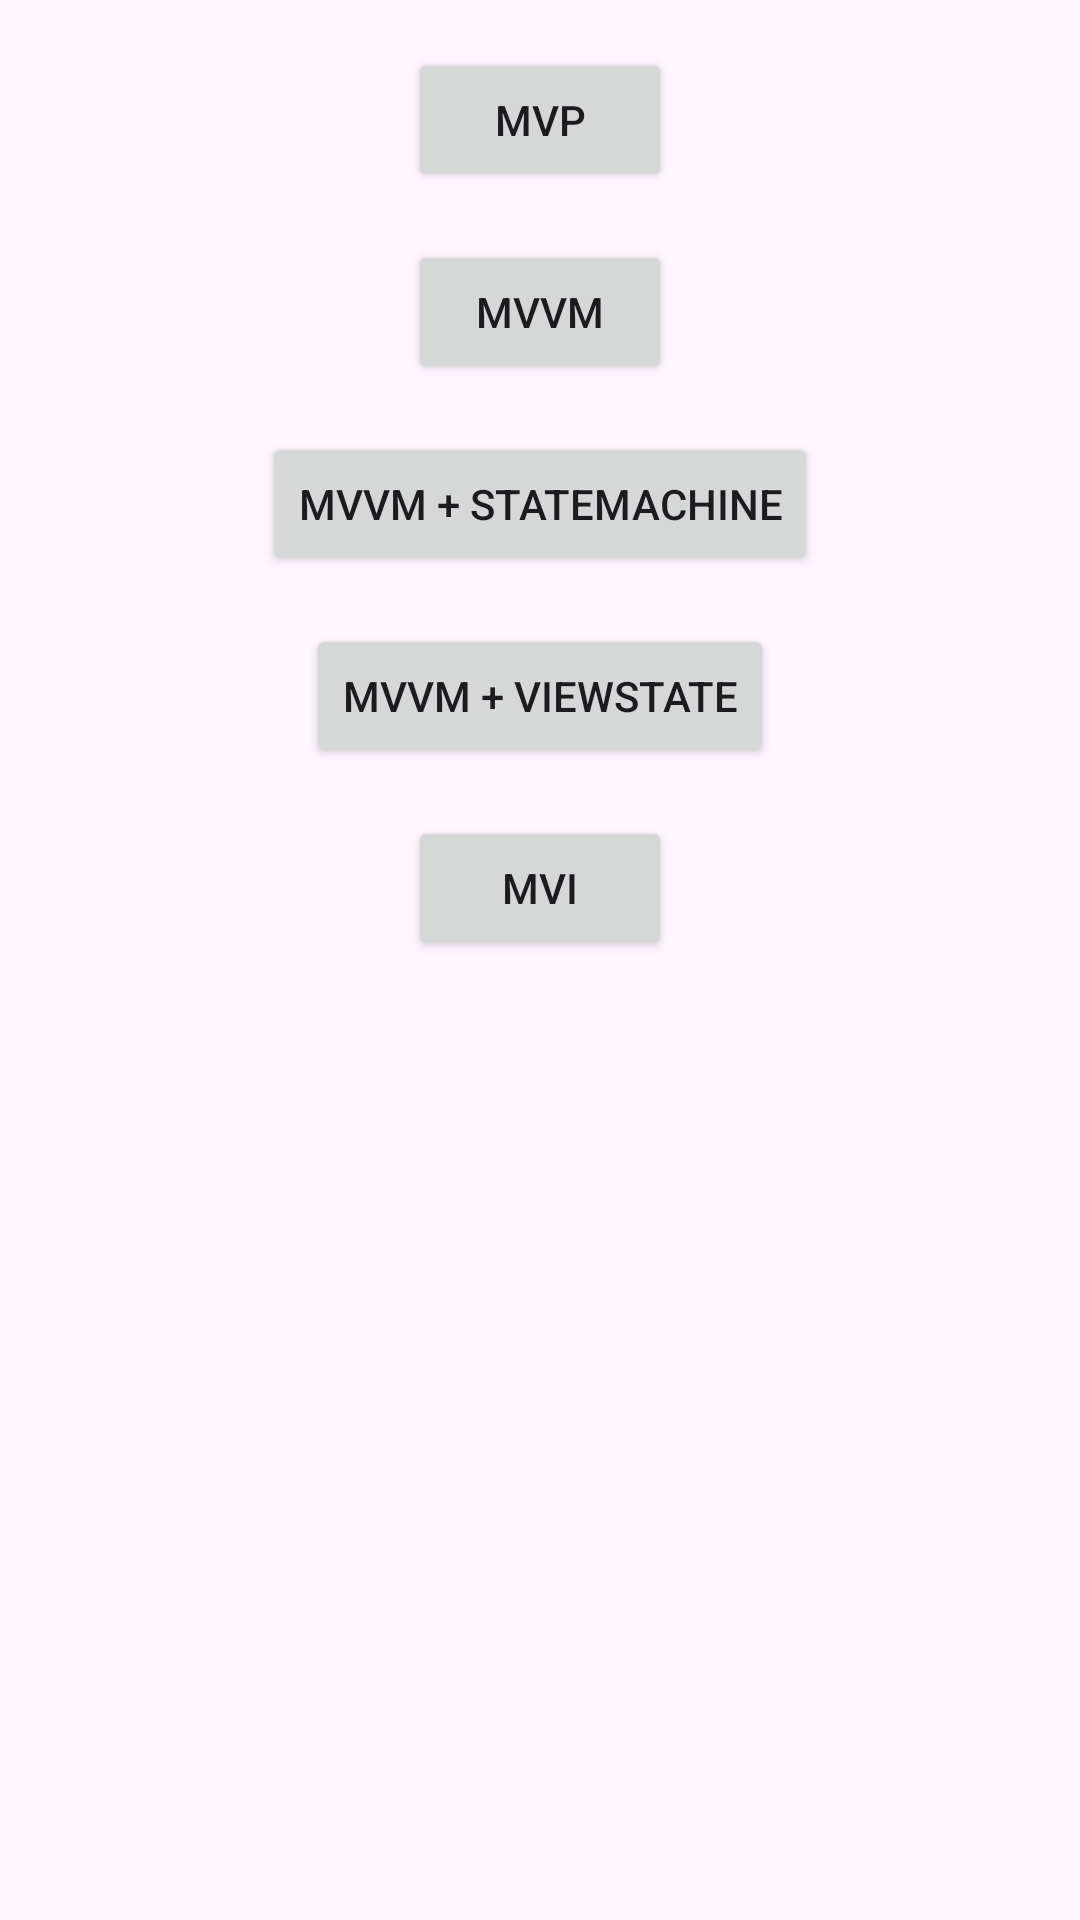

Write the Android layout XML for this screen, with the resource values it uses.
<!-- AndroidManifest.xml: application theme Theme.AndroidArchitectures -->
<!-- res/layout/main_activity.xml -->
<?xml version="1.0" encoding="utf-8"?>
<androidx.constraintlayout.widget.ConstraintLayout xmlns:android="http://schemas.android.com/apk/res/android"
    xmlns:app="http://schemas.android.com/apk/res-auto"
    xmlns:tools="http://schemas.android.com/tools"
    android:layout_width="match_parent"
    android:layout_height="match_parent"
    tools:context=".presentation.MainActivity">

    <Button
        android:id="@+id/button_mvp"
        android:layout_width="wrap_content"
        android:layout_height="wrap_content"
        android:layout_marginTop="16dp"
        android:text="MVP"
        app:layout_constraintEnd_toEndOf="parent"
        app:layout_constraintStart_toStartOf="parent"
        app:layout_constraintTop_toTopOf="parent" />

    <Button
        android:id="@+id/button_mvvm"
        android:layout_width="wrap_content"
        android:layout_height="wrap_content"
        android:layout_marginTop="16dp"
        android:text="MVVM"
        app:layout_constraintEnd_toEndOf="parent"
        app:layout_constraintStart_toStartOf="parent"
        app:layout_constraintTop_toBottomOf="@id/button_mvp" />

    <Button
        android:id="@+id/button_mvvm_statemachine"
        android:layout_width="wrap_content"
        android:layout_height="wrap_content"
        android:layout_marginTop="16dp"
        android:text="MVVM + StateMachine"
        app:layout_constraintEnd_toEndOf="parent"
        app:layout_constraintStart_toStartOf="parent"
        app:layout_constraintTop_toBottomOf="@id/button_mvvm" />

    <Button
        android:id="@+id/button_mvvm_viewstate"
        android:layout_width="wrap_content"
        android:layout_height="wrap_content"
        android:layout_marginTop="16dp"
        android:text="MVVM + ViewState"
        app:layout_constraintEnd_toEndOf="parent"
        app:layout_constraintStart_toStartOf="parent"
        app:layout_constraintTop_toBottomOf="@id/button_mvvm_statemachine" />

    <Button
        android:id="@+id/button_mvi"
        android:layout_width="wrap_content"
        android:layout_height="wrap_content"
        android:layout_marginTop="16dp"
        android:text="MVI"
        app:layout_constraintEnd_toEndOf="parent"
        app:layout_constraintStart_toStartOf="parent"
        app:layout_constraintTop_toBottomOf="@id/button_mvvm_viewstate" />

</androidx.constraintlayout.widget.ConstraintLayout>
<!-- resources referenced by this layout -->
<resources>
  <style name="Theme.AndroidArchitectures" parent="Base.Theme.AndroidArchitectures" />
  <style name="Base.Theme.AndroidArchitectures" parent="Theme.Material3.DayNight">
          
          
      </style>
</resources>
